2-way image classification set "spiral" from GitHub (Parkinsons-Diagnosis-uOttaHack2020/UOttaHack-Parkinsons-Diagnosis); label vocabulary: healthy, parkinson.

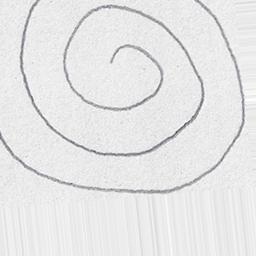
Label: healthy

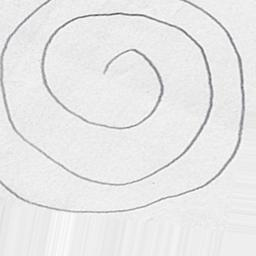
Label: healthy

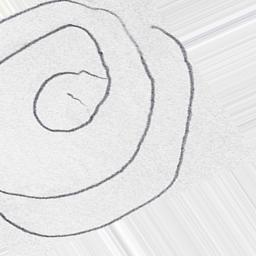
Label: parkinson

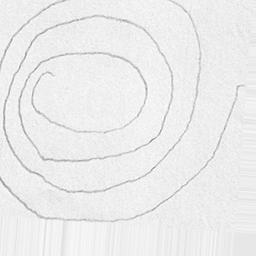
Label: parkinson

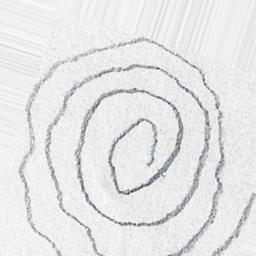
Label: parkinson

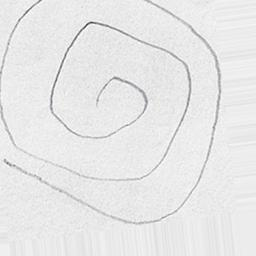
Label: healthy
